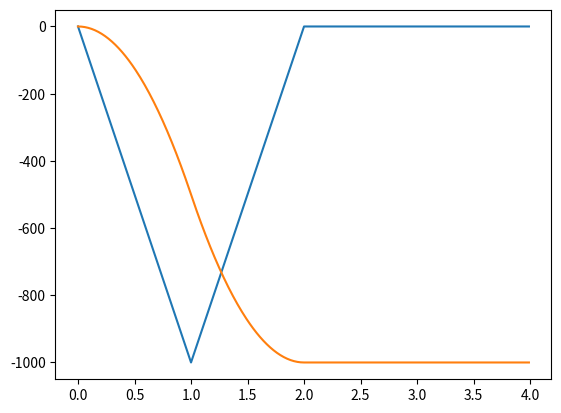

Generate this figure with matplotlib:
#!/usr/bin/env python3

import matplotlib.pyplot as plt
from math import sqrt

Amax = -1000
Vmax = -500

d = -1000

t1 = Vmax/Amax
t2 = (d-Amax*t1*t1)/Vmax + t1


dLim = Vmax*Vmax/Amax


if(d < dLim):
    t1 = sqrt(d/Amax)
    t2 = t1 
    Vmax = Amax*t1
tf = t1 + t2

outT = []
outV = []
outP = []
for tic in range (0,400):
    t = tic*10/1000
    outT.append(t)
    if t < t1:
        v = Amax*t
        p = Amax*t*t/2
    elif t > tf:
        v = 0
        p = d
    elif t > t2:
        v = Vmax - Amax*(t-t2)
        p = Amax*t1*t1/2 + Vmax*(t-t1) -Amax*(t-t2)*(t-t2)/2 
    else:
        v = Vmax
        p = Amax*t1*t1/2 + Vmax*(t-t1)
    outV.append(v)
    outP.append(p)

plt.plot(outT, outV)

plt.plot(outT, outP)
plt.show()
